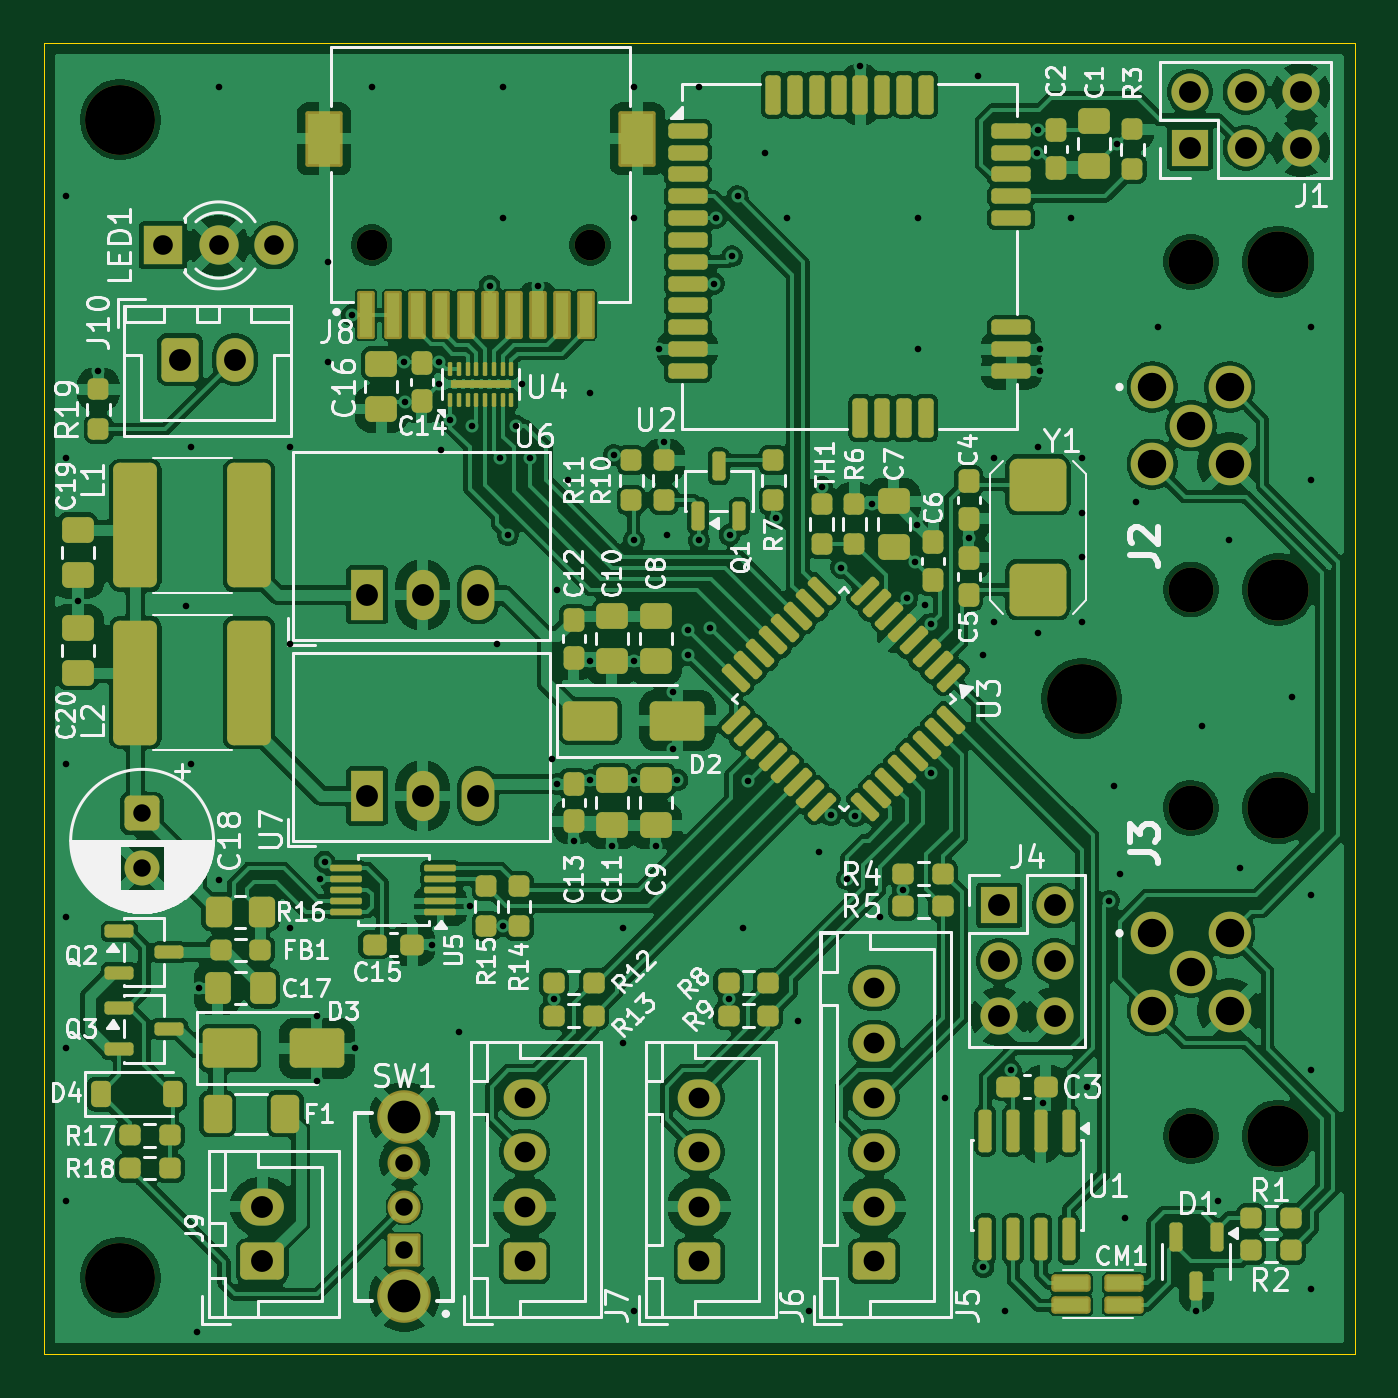
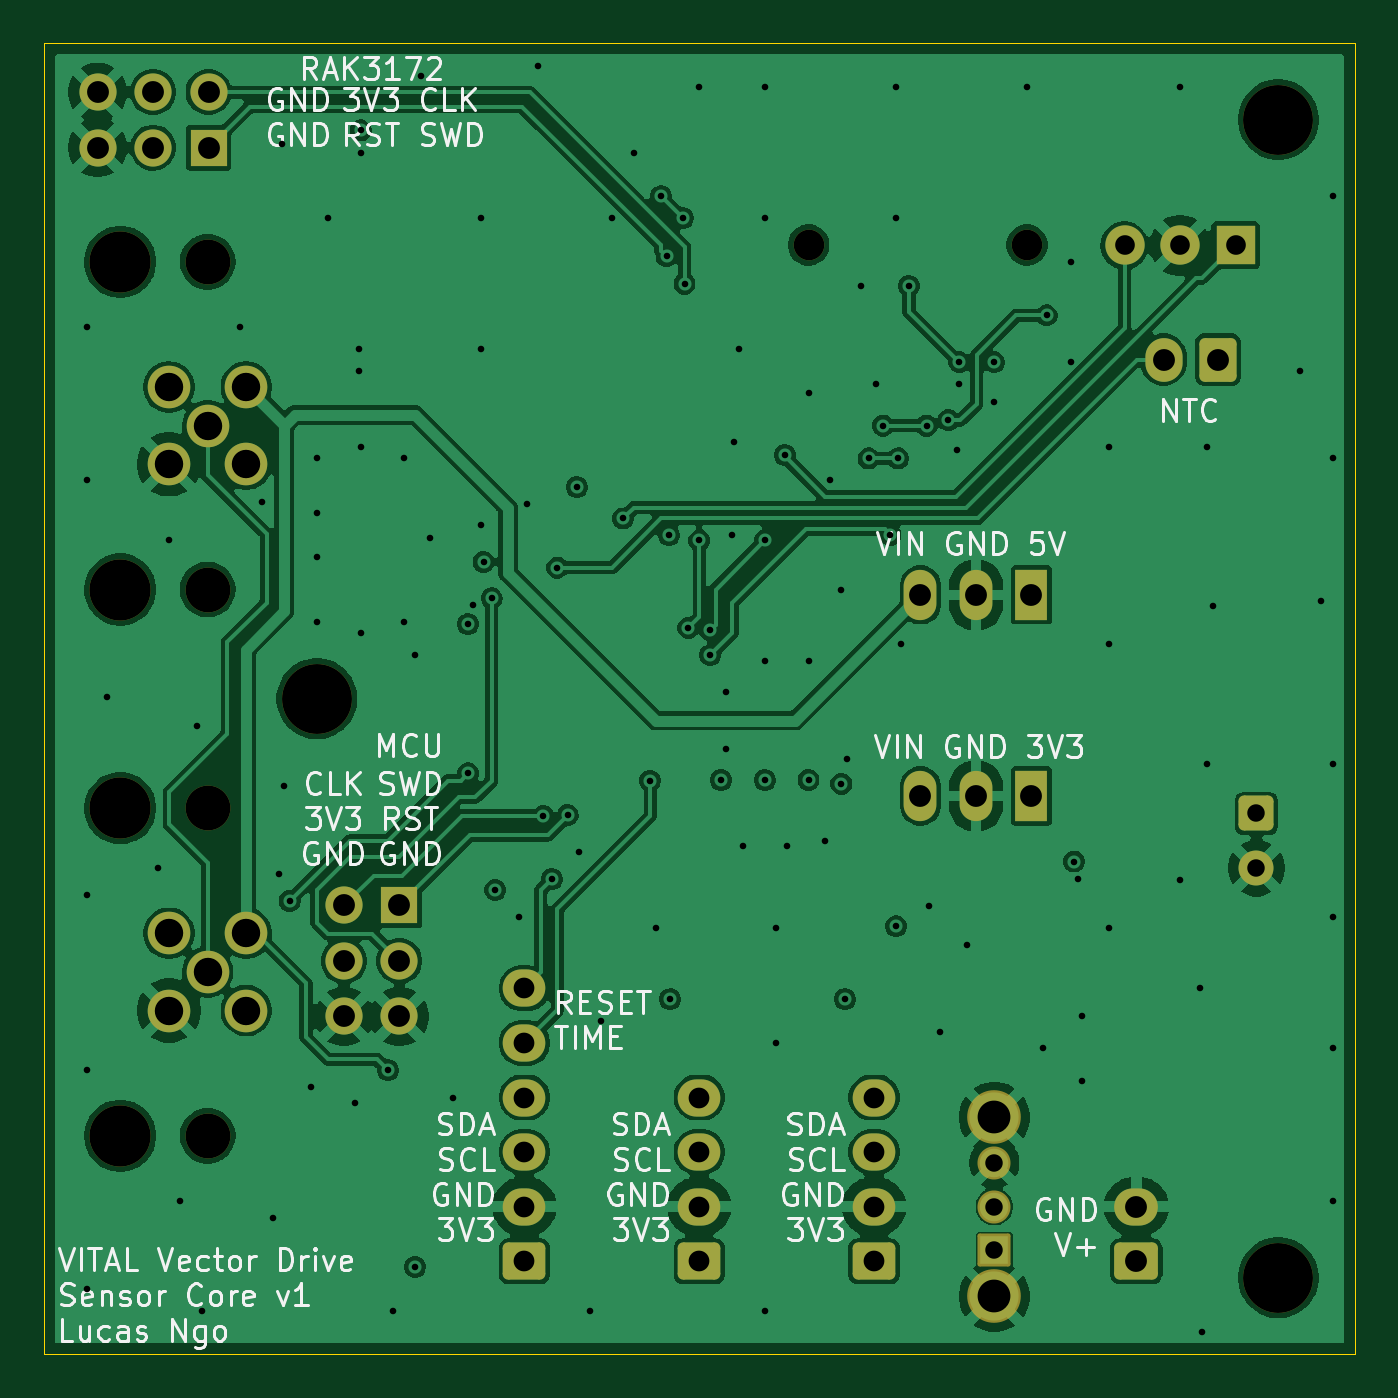
Circuit board: 13 layer files. Board 60.0 x 60.0 mm.
- bottom_copper: SensorCore_v1-B_Cu.gbr (159215 bytes)
- bottom_mask: SensorCore_v1-B_Mask.gbr (4186 bytes)
- paste: SensorCore_v1-B_Paste.gbr (458 bytes)
- bottom_silk: SensorCore_v1-B_Silkscreen.gbr (70233 bytes)
- outline: SensorCore_v1-Edge_Cuts.gbr (615 bytes)
- top_copper: SensorCore_v1-F_Cu.gbr (332734 bytes)
- top_mask: SensorCore_v1-F_Mask.gbr (14301 bytes)
- paste: SensorCore_v1-F_Paste.gbr (11098 bytes)
- top_silk: SensorCore_v1-F_Silkscreen.gbr (117908 bytes)
- inner_copper: SensorCore_v1-In1_Cu.gbr (152562 bytes)
- inner_copper: SensorCore_v1-In2_Cu.gbr (228792 bytes)
- drill: SensorCore_v1-NPTH-drl.gbr (1151 bytes)
- drill: SensorCore_v1-PTH-drl.gbr (6426 bytes)

=== bottom_copper: SensorCore_v1-B_Cu.gbr (159215 bytes, source omitted) ===
=== bottom_mask: SensorCore_v1-B_Mask.gbr ===
%TF.GenerationSoftware,KiCad,Pcbnew,10.0.6*%
%TF.CreationDate,2026-10-14T18:01:03-05:00*%
%TF.ProjectId,SensorCore_v1,53656e73-6f72-4436-9f72-655f76312e6b,rev?*%
%TF.SameCoordinates,Original*%
%TF.FileFunction,Soldermask,Bot*%
%TF.FilePolarity,Negative*%
%FSLAX46Y46*%
G04 Gerber Fmt 4.6, Leading zero omitted, Abs format (unit mm)*
G04 Created by KiCad (PCBNEW 10.0.6) date 2026-10-14 18:01:03*
%MOMM*%
%LPD*%
G01*
G04 APERTURE LIST*
G04 Aperture macros list*
%AMRoundRect*
0 Rectangle with rounded corners*
0 $1 Rounding radius*
0 $2 $3 $4 $5 $6 $7 $8 $9 X,Y pos of 4 corners*
0 Add a 4 corners polygon primitive as box body*
4,1,4,$2,$3,$4,$5,$6,$7,$8,$9,$2,$3,0*
0 Add four circle primitives for the rounded corners*
1,1,$1+$1,$2,$3*
1,1,$1+$1,$4,$5*
1,1,$1+$1,$6,$7*
1,1,$1+$1,$8,$9*
0 Add four rect primitives between the rounded corners*
20,1,$1+$1,$2,$3,$4,$5,0*
20,1,$1+$1,$4,$5,$6,$7,0*
20,1,$1+$1,$6,$7,$8,$9,0*
20,1,$1+$1,$8,$9,$2,$3,0*%
G04 Aperture macros list end*
%ADD10C,2.050000*%
%ADD11C,2.800000*%
%ADD12C,1.950000*%
%ADD13R,1.500000X2.300000*%
%ADD14O,1.500000X2.300000*%
%ADD15RoundRect,0.250000X0.750000X-0.600000X0.750000X0.600000X-0.750000X0.600000X-0.750000X-0.600000X0*%
%ADD16O,2.000000X1.700000*%
%ADD17R,1.700000X1.700000*%
%ADD18C,1.700000*%
%ADD19RoundRect,0.250000X-0.550000X0.550000X-0.550000X-0.550000X0.550000X-0.550000X0.550000X0.550000X0*%
%ADD20C,1.600000*%
%ADD21RoundRect,0.250000X0.725000X-0.600000X0.725000X0.600000X-0.725000X0.600000X-0.725000X-0.600000X0*%
%ADD22O,1.950000X1.700000*%
%ADD23RoundRect,0.250000X-0.600000X-0.750000X0.600000X-0.750000X0.600000X0.750000X-0.600000X0.750000X0*%
%ADD24O,1.700000X2.000000*%
%ADD25RoundRect,0.102000X0.654000X-0.654000X0.654000X0.654000X-0.654000X0.654000X-0.654000X-0.654000X0*%
%ADD26C,1.512000*%
%ADD27C,2.454000*%
%ADD28C,3.200000*%
%ADD29C,1.400000*%
%ADD30R,1.800000X1.800000*%
%ADD31C,1.800000*%
G04 APERTURE END LIST*
D10*
%TO.C,J3*%
X122500000Y-150000000D03*
D11*
X126500000Y-150000000D03*
D10*
X122500000Y-135000000D03*
D11*
X126500000Y-135000000D03*
D12*
X120732000Y-140732000D03*
X120732000Y-144268000D03*
X124268000Y-144268000D03*
X124268000Y-140732000D03*
X122500000Y-142500000D03*
%TD*%
D13*
%TO.C,U6*%
X84797500Y-125250000D03*
D14*
X87337500Y-125250000D03*
X89877500Y-125250000D03*
%TD*%
D15*
%TO.C,J9*%
X80000000Y-155750000D03*
D16*
X80000000Y-153250000D03*
%TD*%
D17*
%TO.C,J4*%
X113725000Y-139460000D03*
D18*
X116265000Y-139460000D03*
X113725000Y-142000000D03*
X116265000Y-142000000D03*
X113725000Y-144540000D03*
X116265000Y-144540000D03*
%TD*%
D19*
%TO.C,C18*%
X74500000Y-135250000D03*
D20*
X74500000Y-137750000D03*
%TD*%
D21*
%TO.C,J5*%
X108000000Y-155750000D03*
D22*
X108000000Y-153250000D03*
X108000000Y-150750000D03*
X108000000Y-148250000D03*
X108000000Y-145750000D03*
X108000000Y-143250000D03*
%TD*%
D23*
%TO.C,J10*%
X76250000Y-114475000D03*
D24*
X78750000Y-114475000D03*
%TD*%
D25*
%TO.C,SW1*%
X86500000Y-155250000D03*
D26*
X86500000Y-153250000D03*
X86500000Y-151250000D03*
D27*
X86500000Y-157350000D03*
X86500000Y-149150000D03*
%TD*%
D28*
%TO.C,H3*%
X73500000Y-156500000D03*
%TD*%
%TO.C,H1*%
X117500000Y-130000000D03*
%TD*%
D29*
%TO.C,J8*%
X95000000Y-109230000D03*
X85000000Y-109230000D03*
%TD*%
D30*
%TO.C,LED1*%
X75460000Y-109250000D03*
D31*
X78000000Y-109250000D03*
X80540000Y-109250000D03*
%TD*%
D17*
%TO.C,J1*%
X122460000Y-104775000D03*
D18*
X122460000Y-102235000D03*
X125000000Y-104775000D03*
X125000000Y-102235000D03*
X127540000Y-104775000D03*
X127540000Y-102235000D03*
%TD*%
D28*
%TO.C,H2*%
X73500000Y-103500000D03*
%TD*%
D21*
%TO.C,J6*%
X100000000Y-155750000D03*
D22*
X100000000Y-153250000D03*
X100000000Y-150750000D03*
X100000000Y-148250000D03*
%TD*%
D21*
%TO.C,J7*%
X92000000Y-155750000D03*
D22*
X92000000Y-153250000D03*
X92000000Y-150750000D03*
X92000000Y-148250000D03*
%TD*%
D13*
%TO.C,U7*%
X84797500Y-134450000D03*
D14*
X87337500Y-134450000D03*
X89877500Y-134450000D03*
%TD*%
D10*
%TO.C,J2*%
X122500000Y-125000000D03*
D11*
X126500000Y-125000000D03*
D10*
X122500000Y-110000000D03*
D11*
X126500000Y-110000000D03*
D12*
X120732000Y-115732000D03*
X120732000Y-119268000D03*
X124268000Y-119268000D03*
X124268000Y-115732000D03*
X122500000Y-117500000D03*
%TD*%
M02*

=== paste: SensorCore_v1-B_Paste.gbr ===
%TF.GenerationSoftware,KiCad,Pcbnew,10.0.6*%
%TF.CreationDate,2026-10-14T18:01:03-05:00*%
%TF.ProjectId,SensorCore_v1,53656e73-6f72-4436-9f72-655f76312e6b,rev?*%
%TF.SameCoordinates,Original*%
%TF.FileFunction,Paste,Bot*%
%TF.FilePolarity,Positive*%
%FSLAX46Y46*%
G04 Gerber Fmt 4.6, Leading zero omitted, Abs format (unit mm)*
G04 Created by KiCad (PCBNEW 10.0.6) date 2026-10-14 18:01:03*
%MOMM*%
%LPD*%
G01*
G04 APERTURE LIST*
G04 APERTURE END LIST*
M02*

=== bottom_silk: SensorCore_v1-B_Silkscreen.gbr (70233 bytes, source omitted) ===
=== outline: SensorCore_v1-Edge_Cuts.gbr ===
%TF.GenerationSoftware,KiCad,Pcbnew,10.0.6*%
%TF.CreationDate,2026-10-14T18:01:03-05:00*%
%TF.ProjectId,SensorCore_v1,53656e73-6f72-4436-9f72-655f76312e6b,rev?*%
%TF.SameCoordinates,Original*%
%TF.FileFunction,Profile,NP*%
%FSLAX46Y46*%
G04 Gerber Fmt 4.6, Leading zero omitted, Abs format (unit mm)*
G04 Created by KiCad (PCBNEW 10.0.6) date 2026-10-14 18:01:03*
%MOMM*%
%LPD*%
G01*
G04 APERTURE LIST*
%TA.AperFunction,Profile*%
%ADD10C,0.050000*%
%TD*%
G04 APERTURE END LIST*
D10*
X70000000Y-100000000D02*
X130000000Y-100000000D01*
X130000000Y-160000000D01*
X70000000Y-160000000D01*
X70000000Y-100000000D01*
M02*

=== top_copper: SensorCore_v1-F_Cu.gbr (332734 bytes, source omitted) ===
=== top_mask: SensorCore_v1-F_Mask.gbr (14301 bytes, source omitted) ===
=== paste: SensorCore_v1-F_Paste.gbr (11098 bytes, source omitted) ===
=== top_silk: SensorCore_v1-F_Silkscreen.gbr (117908 bytes, source omitted) ===
=== inner_copper: SensorCore_v1-In1_Cu.gbr (152562 bytes, source omitted) ===
=== inner_copper: SensorCore_v1-In2_Cu.gbr (228792 bytes, source omitted) ===
=== drill: SensorCore_v1-NPTH-drl.gbr ===
%TF.GenerationSoftware,KiCad,Pcbnew,10.0.6*%
%TF.CreationDate,2026-10-14T18:01:00-05:00*%
%TF.ProjectId,SensorCore_v1,53656e73-6f72-4436-9f72-655f76312e6b,rev?*%
%TF.SameCoordinates,Original*%
%TF.FileFunction,NonPlated,1,4,NPTH,Drill*%
%TF.FilePolarity,Positive*%
%FSLAX46Y46*%
G04 Gerber Fmt 4.6, Leading zero omitted, Abs format (unit mm)*
G04 Created by KiCad (PCBNEW 10.0.6) date 2026-10-14 18:01:00*
%MOMM*%
%LPD*%
G01*
G04 APERTURE LIST*
%TA.AperFunction,ComponentDrill*%
%ADD10C,1.400000*%
%TD*%
%TA.AperFunction,ComponentDrill*%
%ADD11C,2.050000*%
%TD*%
%TA.AperFunction,ComponentDrill*%
%ADD12C,2.800000*%
%TD*%
%TA.AperFunction,ComponentDrill*%
%ADD13C,3.200000*%
%TD*%
G04 APERTURE END LIST*
D10*
%TO.C,J8*%
X85000000Y-109230000D03*
X95000000Y-109230000D03*
D11*
%TO.C,J2*%
X122500000Y-110000000D03*
X122500000Y-125000000D03*
%TO.C,J3*%
X122500000Y-135000000D03*
X122500000Y-150000000D03*
D12*
%TO.C,J2*%
X126500000Y-110000000D03*
X126500000Y-125000000D03*
%TO.C,J3*%
X126500000Y-135000000D03*
X126500000Y-150000000D03*
D13*
%TO.C,H2*%
X73500000Y-103500000D03*
%TO.C,H3*%
X73500000Y-156500000D03*
%TO.C,H1*%
X117500000Y-130000000D03*
M02*

=== drill: SensorCore_v1-PTH-drl.gbr ===
%TF.GenerationSoftware,KiCad,Pcbnew,10.0.6*%
%TF.CreationDate,2026-10-14T18:01:00-05:00*%
%TF.ProjectId,SensorCore_v1,53656e73-6f72-4436-9f72-655f76312e6b,rev?*%
%TF.SameCoordinates,Original*%
%TF.FileFunction,Plated,1,4,PTH,Drill*%
%TF.FilePolarity,Positive*%
%FSLAX46Y46*%
G04 Gerber Fmt 4.6, Leading zero omitted, Abs format (unit mm)*
G04 Created by KiCad (PCBNEW 10.0.6) date 2026-10-14 18:01:00*
%MOMM*%
%LPD*%
G01*
G04 APERTURE LIST*
%TA.AperFunction,ViaDrill*%
%ADD10C,0.300000*%
%TD*%
%TA.AperFunction,ComponentDrill*%
%ADD11C,0.800000*%
%TD*%
%TA.AperFunction,ComponentDrill*%
%ADD12C,0.900000*%
%TD*%
%TA.AperFunction,ComponentDrill*%
%ADD13C,0.950000*%
%TD*%
%TA.AperFunction,ComponentDrill*%
%ADD14C,1.000000*%
%TD*%
%TA.AperFunction,ComponentDrill*%
%ADD15C,1.300000*%
%TD*%
%TA.AperFunction,ComponentDrill*%
%ADD16C,1.500000*%
%TD*%
G04 APERTURE END LIST*
D10*
X71000000Y-107000000D03*
X71000000Y-119000000D03*
X71000000Y-133000000D03*
X71000000Y-140000000D03*
X71000000Y-146000000D03*
X71000000Y-153000000D03*
X71547500Y-125542500D03*
X72500000Y-115000000D03*
X76500000Y-125750000D03*
X76750000Y-118500000D03*
X76750000Y-133000000D03*
X77000000Y-159000000D03*
X77100000Y-143250000D03*
X78000000Y-102000000D03*
X78000000Y-138287500D03*
X81250000Y-118500000D03*
X81250000Y-127500000D03*
X81250000Y-140500000D03*
X82500000Y-144500000D03*
X82500000Y-147500000D03*
X82650000Y-138250000D03*
X82850000Y-137450000D03*
X83000000Y-110000000D03*
X83000000Y-114600000D03*
X84100000Y-112450000D03*
X84250000Y-146000000D03*
X85000000Y-102000000D03*
X86500000Y-114600000D03*
X86512500Y-116412500D03*
X87750000Y-141250000D03*
X88100000Y-114600000D03*
X88106250Y-115606250D03*
X88200000Y-118600000D03*
X88600000Y-117250000D03*
X89000000Y-145250000D03*
X89500000Y-139500000D03*
X89600000Y-117500000D03*
X90400000Y-111100000D03*
X90750000Y-127500000D03*
X90900000Y-119000000D03*
X91000000Y-102000000D03*
X91000000Y-108000000D03*
X91000000Y-140412500D03*
X91250000Y-122500000D03*
X91600000Y-117500000D03*
X91900000Y-115600000D03*
X92250000Y-119000000D03*
X92600000Y-111100000D03*
X93250000Y-132750000D03*
X93337500Y-143750000D03*
X93500000Y-125000000D03*
X93500000Y-133887500D03*
X94000000Y-120000000D03*
X94250000Y-136500000D03*
X95000000Y-116000000D03*
X95000000Y-128250000D03*
X95000000Y-133712500D03*
X96000000Y-136750000D03*
X96087500Y-118837500D03*
X96500000Y-140500000D03*
X96500000Y-145750000D03*
X97000000Y-102000000D03*
X97000000Y-108000000D03*
X97000000Y-122750000D03*
X97000000Y-128250000D03*
X97000000Y-133712500D03*
X97000000Y-158000000D03*
X98000000Y-136750000D03*
X98175000Y-114000000D03*
X98389026Y-118237500D03*
X98500000Y-122500000D03*
X98800000Y-129700000D03*
X98800000Y-132300000D03*
X99000000Y-133712500D03*
X99500000Y-126859798D03*
X99500000Y-128000000D03*
X100000000Y-102000000D03*
X100000000Y-122750000D03*
X100500000Y-126750000D03*
X100675000Y-111000000D03*
X100750000Y-108000000D03*
X101337500Y-143750000D03*
X101389026Y-122500000D03*
X101500000Y-109750000D03*
X101750000Y-107000000D03*
X102000000Y-140500000D03*
X102250000Y-133750000D03*
X103000000Y-105000000D03*
X103500000Y-121750000D03*
X104000000Y-108000000D03*
X104500000Y-144750000D03*
X105000000Y-158000000D03*
X105500000Y-137000000D03*
X105600000Y-120300000D03*
X106022829Y-135327171D03*
X106500000Y-124000000D03*
X106750000Y-138250000D03*
X107138218Y-135366124D03*
X107375000Y-101050000D03*
X107900000Y-121087500D03*
X108250000Y-140000000D03*
X109337500Y-138750000D03*
X109500000Y-125400000D03*
X109868750Y-123731250D03*
X109968750Y-122031250D03*
X110000000Y-108000000D03*
X110000000Y-114000000D03*
X110334314Y-125700000D03*
X110582843Y-126582843D03*
X110582843Y-133417157D03*
X111250000Y-148250000D03*
X112330000Y-122650000D03*
X112750000Y-101500000D03*
X113000000Y-128000000D03*
X113000000Y-156000000D03*
X113500000Y-119000000D03*
X113500000Y-126500000D03*
X114000000Y-158000000D03*
X114250000Y-147000000D03*
X115462500Y-105000000D03*
X115500000Y-103987500D03*
X115500000Y-118500000D03*
X115500000Y-127000000D03*
X115575000Y-114000000D03*
X115575000Y-115000000D03*
X115750000Y-148500000D03*
X117000000Y-108000000D03*
X117500000Y-119000000D03*
X117500000Y-121500000D03*
X117500000Y-123500000D03*
X117500000Y-126500000D03*
X117750000Y-147750000D03*
X118750000Y-139250000D03*
X119000000Y-134000000D03*
X119093750Y-104618750D03*
X119250000Y-138000000D03*
X119500000Y-153750000D03*
X120000000Y-121000000D03*
X121000000Y-113000000D03*
X122750000Y-158000000D03*
X123000000Y-131250000D03*
X123750000Y-153000000D03*
X124250000Y-122750000D03*
X124750000Y-137750000D03*
X127113970Y-129918987D03*
X128000000Y-113000000D03*
X128000000Y-120000000D03*
X128000000Y-139000000D03*
X128000000Y-147000000D03*
X128000000Y-157000000D03*
D11*
%TO.C,C18*%
X74500000Y-135250000D03*
X74500000Y-137750000D03*
%TO.C,SW1*%
X86500000Y-151250000D03*
X86500000Y-153250000D03*
X86500000Y-155250000D03*
D12*
%TO.C,LED1*%
X75460000Y-109250000D03*
X78000000Y-109250000D03*
X80540000Y-109250000D03*
D13*
%TO.C,J7*%
X92000000Y-148250000D03*
X92000000Y-150750000D03*
X92000000Y-153250000D03*
X92000000Y-155750000D03*
%TO.C,J6*%
X100000000Y-148250000D03*
X100000000Y-150750000D03*
X100000000Y-153250000D03*
X100000000Y-155750000D03*
%TO.C,J5*%
X108000000Y-143250000D03*
X108000000Y-145750000D03*
X108000000Y-148250000D03*
X108000000Y-150750000D03*
X108000000Y-153250000D03*
X108000000Y-155750000D03*
D14*
%TO.C,J10*%
X76250000Y-114475000D03*
X78750000Y-114475000D03*
%TO.C,J9*%
X80000000Y-153250000D03*
X80000000Y-155750000D03*
%TO.C,U6*%
X84797500Y-125250000D03*
%TO.C,U7*%
X84797500Y-134450000D03*
%TO.C,U6*%
X87337500Y-125250000D03*
%TO.C,U7*%
X87337500Y-134450000D03*
%TO.C,U6*%
X89877500Y-125250000D03*
%TO.C,U7*%
X89877500Y-134450000D03*
%TO.C,J4*%
X113725000Y-139460000D03*
X113725000Y-142000000D03*
X113725000Y-144540000D03*
X116265000Y-139460000D03*
X116265000Y-142000000D03*
X116265000Y-144540000D03*
%TO.C,J1*%
X122460000Y-102235000D03*
X122460000Y-104775000D03*
X125000000Y-102235000D03*
X125000000Y-104775000D03*
X127540000Y-102235000D03*
X127540000Y-104775000D03*
D15*
%TO.C,J2*%
X120732000Y-115732000D03*
X120732000Y-119268000D03*
%TO.C,J3*%
X120732000Y-140732000D03*
X120732000Y-144268000D03*
%TO.C,J2*%
X122500000Y-117500000D03*
%TO.C,J3*%
X122500000Y-142500000D03*
%TO.C,J2*%
X124268000Y-115732000D03*
X124268000Y-119268000D03*
%TO.C,J3*%
X124268000Y-140732000D03*
X124268000Y-144268000D03*
D16*
%TO.C,SW1*%
X86500000Y-149150000D03*
X86500000Y-157350000D03*
M02*
